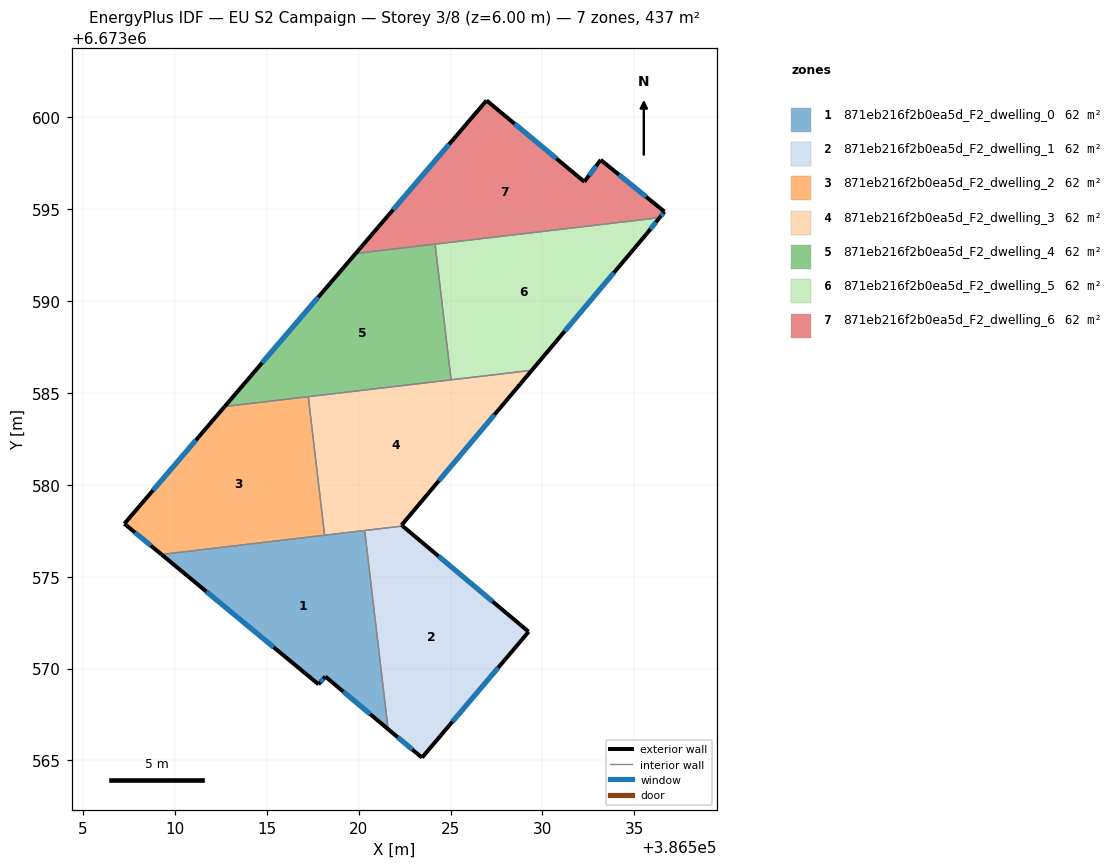
=== STOREY PLAN SPEC (per zone: floor XY polygon, exterior-wall plan segments, windows/doors) ===
zone 1: 871eb216f2b0ea5d_F2_dwelling_0  (62.4 m²)
  floor: (386520.33, 6673577.51) (386521.60, 6673566.70) (386518.18, 6673569.56) (386517.81, 6673569.14) (386509.26, 6673576.21)
  exterior wall: (386518.18, 6673569.56) – (386521.60, 6673566.70)  [4.5 m]
    window: (386519.16, 6673568.74) – (386520.62, 6673567.52)  [2.5 m²]
  exterior wall: (386517.81, 6673569.14) – (386518.18, 6673569.56)  [0.6 m]
    window: (386517.92, 6673569.26) – (386518.08, 6673569.44)  [0.3 m²]
  exterior wall: (386509.26, 6673576.21) – (386517.81, 6673569.14)  [11.1 m]
    window: (386511.71, 6673574.19) – (386515.37, 6673571.16)  [6.1 m²]
  interior walls: 3
zone 2: 871eb216f2b0ea5d_F2_dwelling_1  (62.4 m²)
  floor: (386529.25, 6673572.00) (386523.45, 6673565.15) (386521.60, 6673566.70) (386520.33, 6673577.51) (386522.39, 6673577.76)
  exterior wall: (386523.45, 6673565.15) – (386529.25, 6673572.00)  [9.0 m]
    window: (386525.10, 6673567.11) – (386527.59, 6673570.04)  [4.9 m²]
  exterior wall: (386521.60, 6673566.70) – (386523.45, 6673565.15)  [2.4 m]
    window: (386522.13, 6673566.25) – (386522.92, 6673565.59)  [1.3 m²]
  exterior wall: (386529.25, 6673572.00) – (386522.39, 6673577.76)  [9.0 m]
    window: (386527.29, 6673573.65) – (386524.35, 6673576.11)  [4.9 m²]
  interior walls: 2
zone 3: 871eb216f2b0ea5d_F2_dwelling_2  (62.4 m²)
  floor: (386517.25, 6673584.80) (386518.14, 6673577.26) (386509.26, 6673576.21) (386507.24, 6673577.88) (386512.70, 6673584.26)
  exterior wall: (386512.70, 6673584.26) – (386507.24, 6673577.88)  [8.4 m]
    window: (386511.14, 6673582.44) – (386508.80, 6673579.70)  [4.6 m²]
  exterior wall: (386507.24, 6673577.88) – (386509.26, 6673576.21)  [2.6 m]
    window: (386507.82, 6673577.40) – (386508.69, 6673576.69)  [1.4 m²]
  interior walls: 3
zone 4: 871eb216f2b0ea5d_F2_dwelling_3  (62.4 m²)
  floor: (386529.42, 6673586.23) (386522.33, 6673577.80) (386522.39, 6673577.76) (386518.14, 6673577.26) (386517.25, 6673584.80)
  exterior wall: (386522.39, 6673577.76) – (386522.33, 6673577.80)  [0.1 m]
  exterior wall: (386522.33, 6673577.80) – (386529.42, 6673586.23)  [11.0 m]
    window: (386524.36, 6673580.21) – (386527.40, 6673583.83)  [6.1 m²]
  interior walls: 5
zone 5: 871eb216f2b0ea5d_F2_dwelling_4  (62.4 m²)
  floor: (386524.16, 6673593.10) (386525.03, 6673585.72) (386512.70, 6673584.26) (386519.83, 6673592.59)
  exterior wall: (386519.83, 6673592.59) – (386512.70, 6673584.26)  [11.0 m]
    window: (386517.80, 6673590.21) – (386514.74, 6673586.64)  [6.0 m²]
  interior walls: 4
zone 6: 871eb216f2b0ea5d_F2_dwelling_5  (62.4 m²)
  floor: (386536.38, 6673594.54) (386535.68, 6673593.67) (386529.42, 6673586.23) (386525.03, 6673585.72) (386524.16, 6673593.10)
  exterior wall: (386535.68, 6673593.67) – (386536.38, 6673594.54)  [1.1 m]
    window: (386535.88, 6673593.92) – (386536.18, 6673594.30)  [0.6 m²]
  exterior wall: (386529.42, 6673586.23) – (386535.68, 6673593.67)  [9.7 m]
    window: (386531.21, 6673588.36) – (386533.89, 6673591.55)  [5.4 m²]
  interior walls: 3
zone 7: 871eb216f2b0ea5d_F2_dwelling_6  (62.4 m²)
  floor: (386533.17, 6673597.69) (386536.64, 6673594.87) (386536.38, 6673594.54) (386519.83, 6673592.59) (386526.96, 6673600.92) (386532.28, 6673596.50)
  exterior wall: (386532.28, 6673596.50) – (386526.96, 6673600.92)  [6.9 m]
    window: (386530.76, 6673597.76) – (386528.48, 6673599.66)  [3.8 m²]
  exterior wall: (386533.17, 6673597.69) – (386532.28, 6673596.50)  [1.5 m]
    window: (386532.92, 6673597.35) – (386532.54, 6673596.84)  [0.8 m²]
  exterior wall: (386536.64, 6673594.87) – (386533.17, 6673597.69)  [4.5 m]
    window: (386535.65, 6673595.68) – (386534.17, 6673596.89)  [2.5 m²]
  exterior wall: (386536.38, 6673594.54) – (386536.64, 6673594.87)  [0.4 m]
    window: (386536.46, 6673594.64) – (386536.57, 6673594.78)  [0.2 m²]
  exterior wall: (386526.96, 6673600.92) – (386519.83, 6673592.59)  [11.0 m]
    window: (386524.93, 6673598.54) – (386521.87, 6673594.97)  [6.0 m²]
  interior walls: 2

=== DERIVED (storey summary) ===
Building: EU S2 Campaign
Storey: 3 of 8  (floor level z = 6.00 m)
Storey gross floor area: 436.5 m²
Zones on this storey: 7
  - 871eb216f2b0ea5d_F2_dwelling_0: floor 62.4 m²; exterior wall 16.1 m (48.4 m²); 3 window(s) 8.9 m²; WWR 18.4%
  - 871eb216f2b0ea5d_F2_dwelling_1: floor 62.4 m²; exterior wall 20.3 m (61.0 m²); 3 window(s) 11.2 m²; WWR 18.4%
  - 871eb216f2b0ea5d_F2_dwelling_2: floor 62.4 m²; exterior wall 11.0 m (33.1 m²); 2 window(s) 6.1 m²; WWR 18.4%
  - 871eb216f2b0ea5d_F2_dwelling_3: floor 62.4 m²; exterior wall 11.1 m (33.3 m²); 1 window(s) 6.1 m²; WWR 18.2%
  - 871eb216f2b0ea5d_F2_dwelling_4: floor 62.4 m²; exterior wall 11.0 m (32.9 m²); 1 window(s) 6.0 m²; WWR 18.4%
  - 871eb216f2b0ea5d_F2_dwelling_5: floor 62.4 m²; exterior wall 10.8 m (32.5 m²); 2 window(s) 6.0 m²; WWR 18.4%
  - 871eb216f2b0ea5d_F2_dwelling_6: floor 62.4 m²; exterior wall 24.3 m (72.8 m²); 5 window(s) 13.4 m²; WWR 18.4%
Zone adjacency (shared interzone walls):
  - 871eb216f2b0ea5d_F2_dwelling_0 ↔ 871eb216f2b0ea5d_F2_dwelling_1
  - 871eb216f2b0ea5d_F2_dwelling_0 ↔ 871eb216f2b0ea5d_F2_dwelling_2
  - 871eb216f2b0ea5d_F2_dwelling_0 ↔ 871eb216f2b0ea5d_F2_dwelling_3
  - 871eb216f2b0ea5d_F2_dwelling_1 ↔ 871eb216f2b0ea5d_F2_dwelling_3
  - 871eb216f2b0ea5d_F2_dwelling_2 ↔ 871eb216f2b0ea5d_F2_dwelling_3
  - 871eb216f2b0ea5d_F2_dwelling_2 ↔ 871eb216f2b0ea5d_F2_dwelling_4
  - 871eb216f2b0ea5d_F2_dwelling_3 ↔ 871eb216f2b0ea5d_F2_dwelling_4
  - 871eb216f2b0ea5d_F2_dwelling_3 ↔ 871eb216f2b0ea5d_F2_dwelling_5
  - 871eb216f2b0ea5d_F2_dwelling_4 ↔ 871eb216f2b0ea5d_F2_dwelling_5
  - 871eb216f2b0ea5d_F2_dwelling_4 ↔ 871eb216f2b0ea5d_F2_dwelling_6
  - 871eb216f2b0ea5d_F2_dwelling_5 ↔ 871eb216f2b0ea5d_F2_dwelling_6